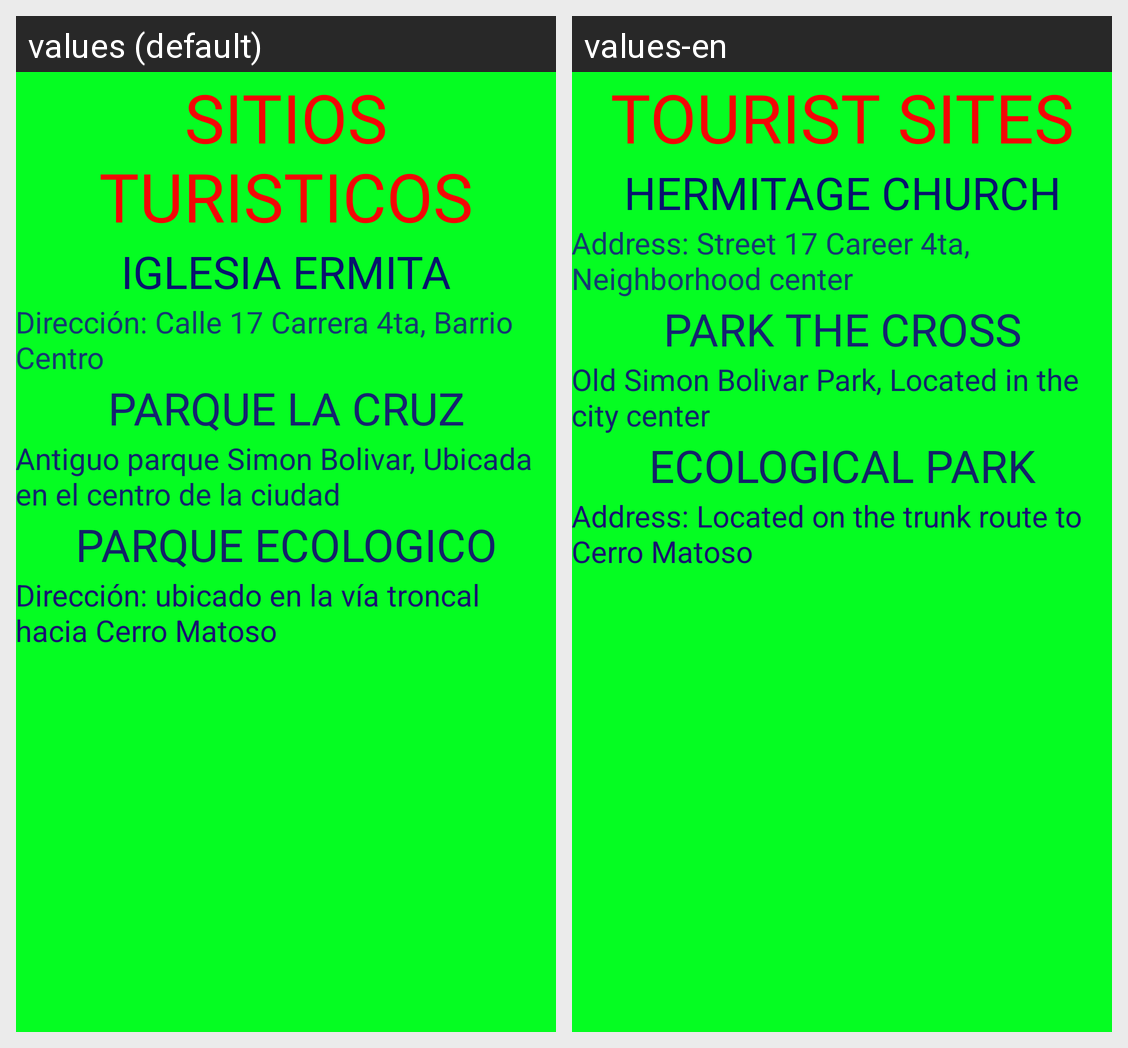

The Android screen above is rendered under two locales of the same app. Produce the string resources it draws, with the default and per-locale values.
Android screen res/layout/activity_sitios__turisticos.xml rendered under 2 locales, left to right: values (default), values-en. Device: Nexus 5 (rendered at 1080×1920; each locale shown at half size, 540×960, under a caption strip naming it); theme AppTheme.
Strings drawn on this screen, with the default value and each locale's value (text and hints the layout hard-codes, and strings that could not be matched under every locale, appear in the picture but are not listed):

sitiosturisticos
  values: SITIOS TURISTICOS
  values-en: TOURIST SITES

iglesiaermita
  values: IGLESIA ERMITA
  values-en: HERMITAGE CHURCH

datosiglesiaermita
  values: Dirección: Calle 17 Carrera 4ta, Barrio Centro
  values-en: Address: Street 17 Career 4ta, Neighborhood center

parquelacruz
  values: PARQUE LA CRUZ
  values-en: PARK THE CROSS

datosparquelacruz
  values: Antiguo parque Simon Bolivar, Ubicada en el centro de la ciudad
  values-en: Old Simon Bolivar Park, Located in the city center

parqueecologico
  values: PARQUE ECOLOGICO
  values-en: ECOLOGICAL PARK

datosparqueecologico
  values: Dirección: ubicado en la vía troncal hacia Cerro Matoso
  values-en: Address: Located on the trunk route to Cerro Matoso
